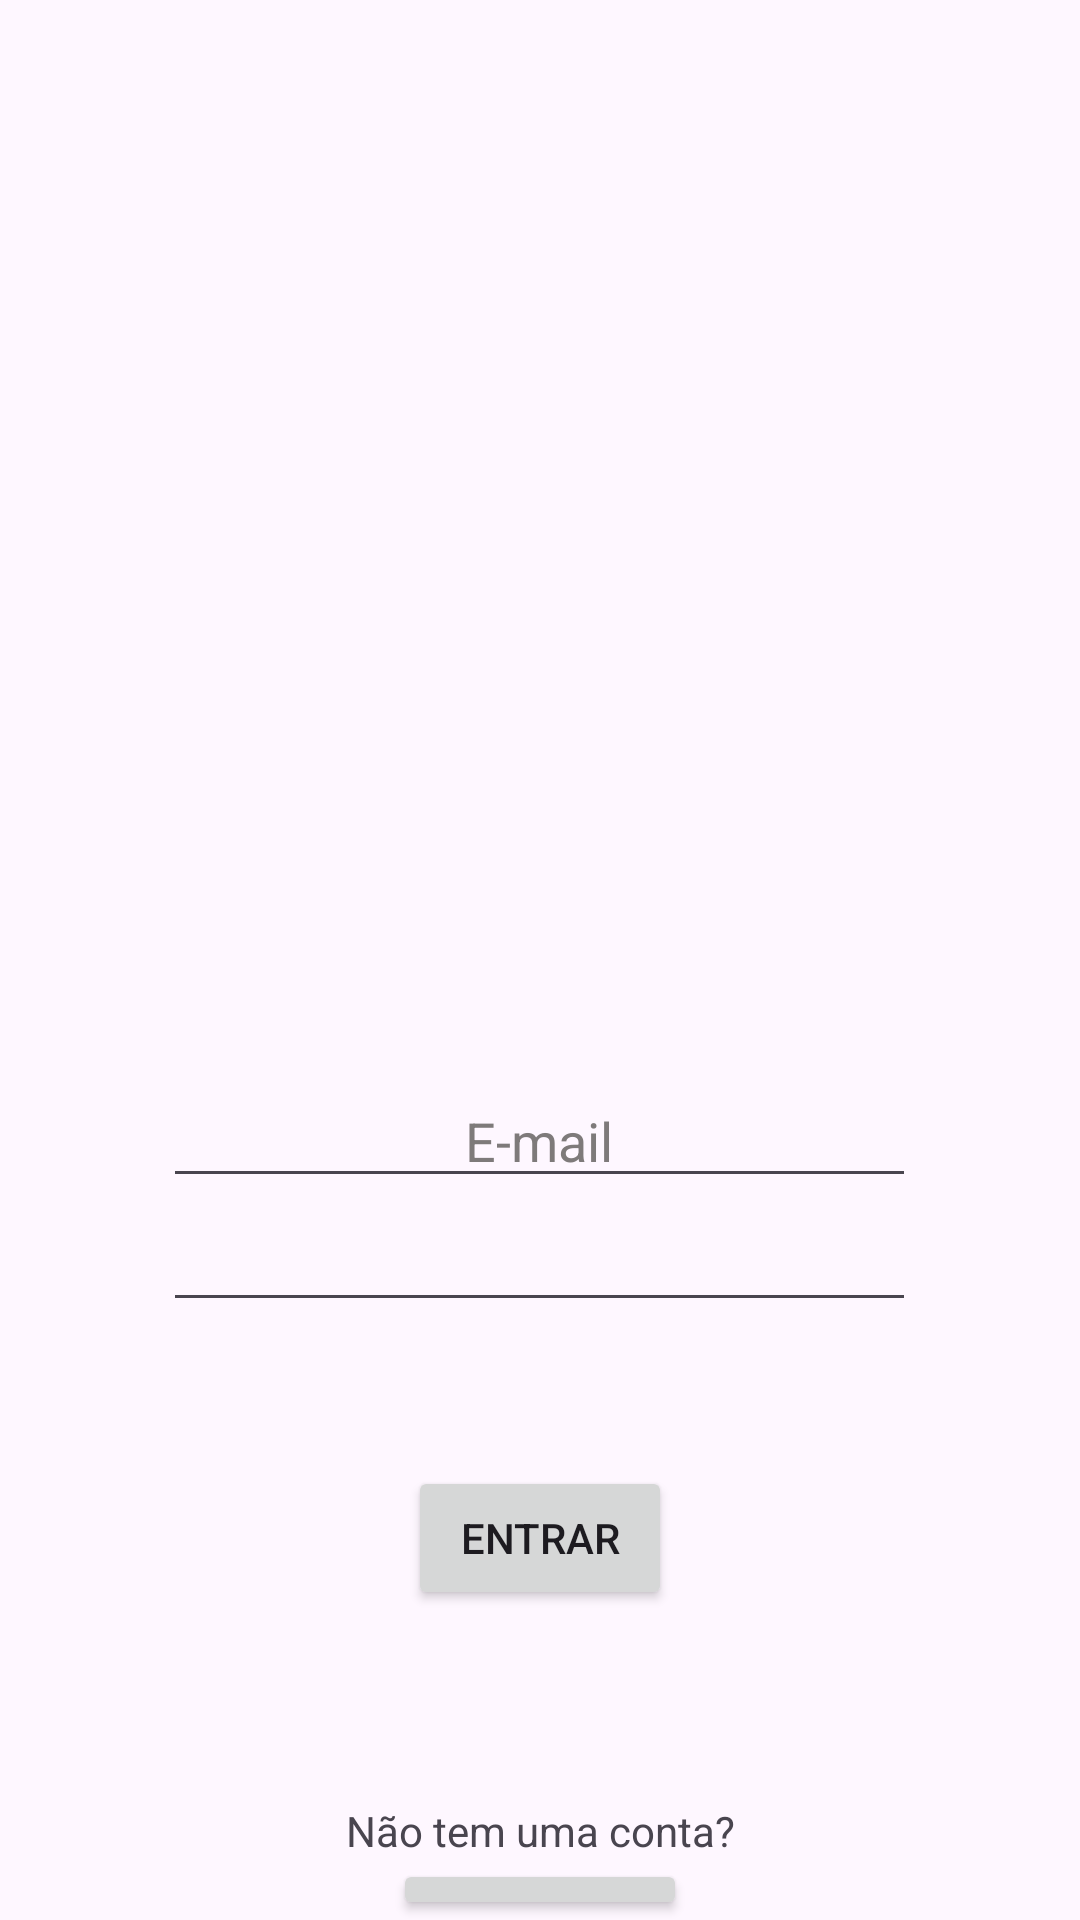

Layout XML and referenced resources for this Android screen:
<!-- AndroidManifest.xml: application theme Theme.LoginLayouts -->
<!-- res/layout/loginlinear.xml -->
<?xml version="1.0" encoding="utf-8"?>
<LinearLayout xmlns:android="http://schemas.android.com/apk/res/android"
    xmlns:app="http://schemas.android.com/apk/res-auto"
    xmlns:tools="http://schemas.android.com/tools"
    android:orientation="vertical"
    android:layout_width="match_parent"
    android:layout_height="match_parent">

    <Space
        android:layout_width="match_parent"
        android:layout_height="101dp" />

    <ImageView
        android:id="@+id/logo"
        android:layout_width="wrap_content"
        android:layout_height="220dp"
        app:srcCompat="@drawable/background_logo_png_15" />

    <Space
        android:layout_width="match_parent"
        android:layout_height="37dp" />

    <EditText
        android:id="@+id/senha"
        android:layout_width="251dp"
        android:layout_height="wrap_content"
        android:layout_gravity="center"
        android:ems="10"
        android:inputType="textEmailAddress"
        android:text="E-mail"
        android:textAlignment="center"
        android:textColor="#7E7A7A" />

    <Space
        android:layout_width="match_parent"
        android:layout_height="wrap_content" />

    <EditText
        android:id="@+id/editTextTextEmailAddress4"
        android:layout_width="251dp"
        android:layout_height="wrap_content"
        android:layout_gravity="center"
        android:ems="10"
        android:inputType="textEmailAddress"
        android:textAlignment="center"
        android:textColor="#7E7A7A"
        tools:text="Senha" />

    <Space
        android:id="@+id/email"
        android:layout_width="match_parent"
        android:layout_height="48dp" />

    <Button
        android:id="@+id/button"
        android:layout_width="wrap_content"
        android:layout_height="wrap_content"
        android:layout_gravity="center"
        android:gravity="center"
        android:text="Entrar" />

    <Space
        android:id="@+id/entrarbotao"
        android:layout_width="match_parent"
        android:layout_height="64dp" />

    <TextView
        android:id="@+id/textView5"
        android:layout_width="146dp"
        android:layout_height="wrap_content"
        android:layout_gravity="center"
        android:text="Não tem uma conta?"
        android:textAlignment="center"
        android:textAllCaps="false" />

    <Button
        android:id="@+id/registrarbotao"
        android:layout_width="wrap_content"
        android:layout_height="wrap_content"
        android:layout_gravity="center"
        android:text="Registrar" />

</LinearLayout>
<!-- resources referenced by this layout -->
<resources>
  <style name="Theme.LoginLayouts" parent="Base.Theme.LoginLayouts" />
  <style name="Base.Theme.LoginLayouts" parent="Theme.Material3.DayNight.NoActionBar">
          
          
      </style>
</resources>
